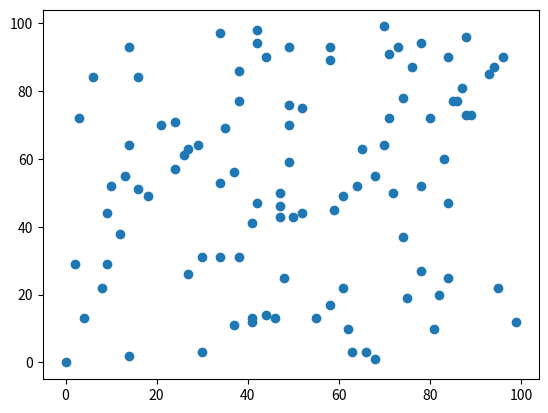

Source code (Python):
import numpy as np
import matplotlib.pyplot as plt
x = np.random.randint(0, 100, 100)
y = np.random.randint(0, 100, 100)
plt.scatter(x, y)
plt.savefig('scatter.png')
print('Scatter plot saved to scatter.png')
plt.show()